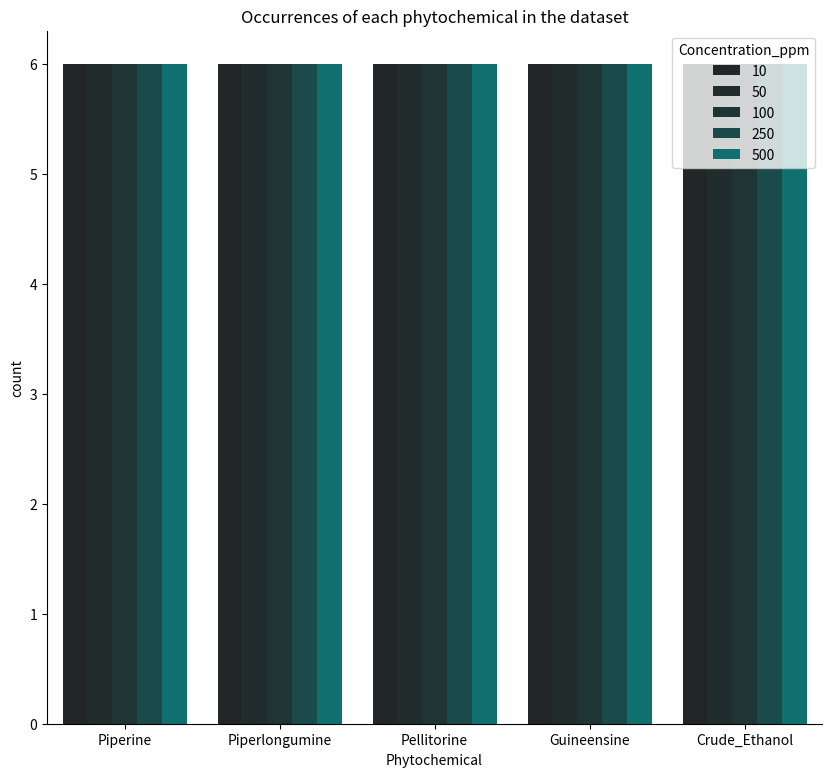
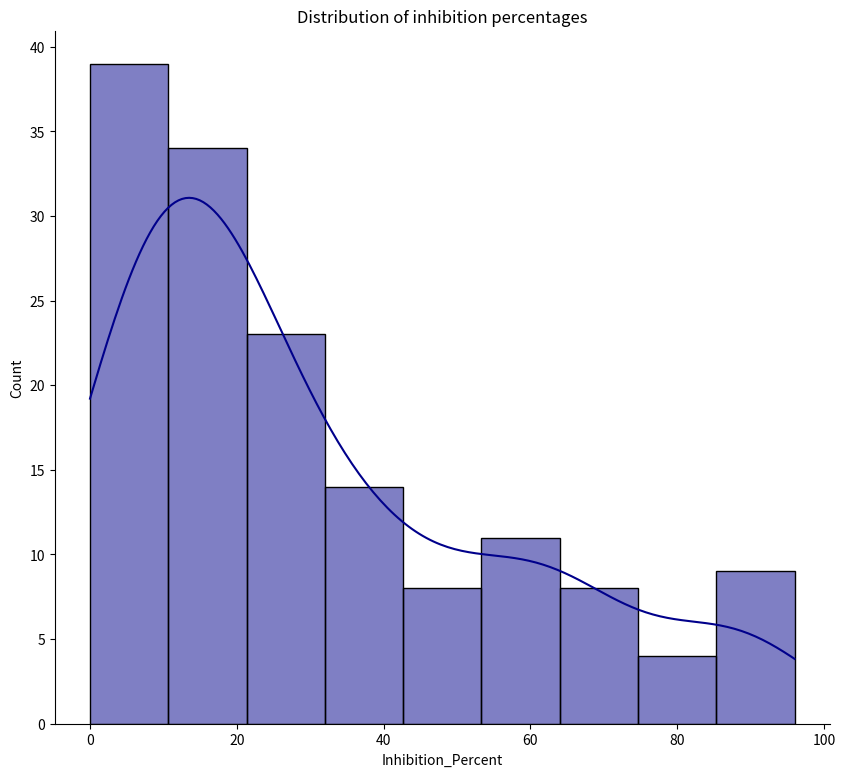
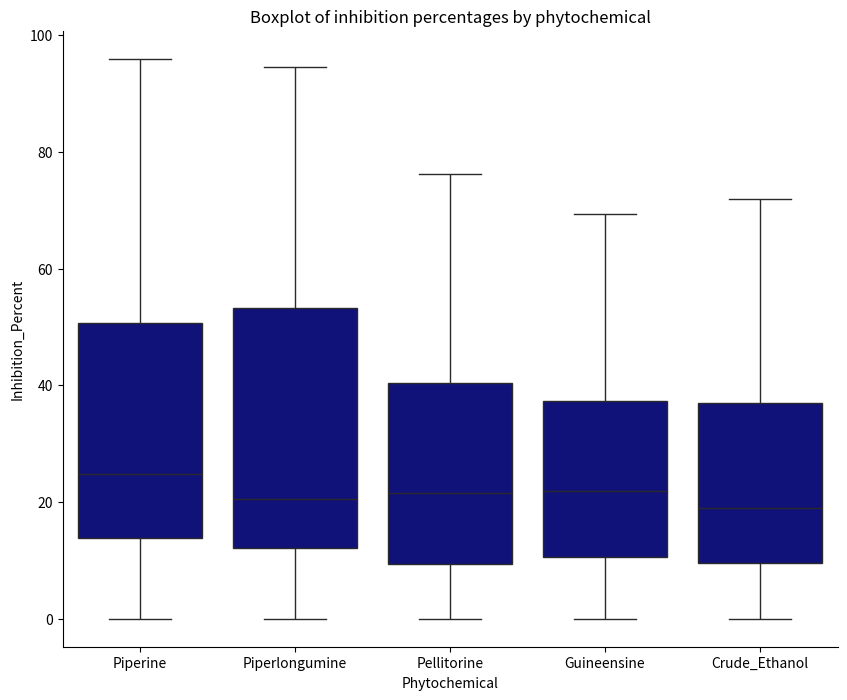
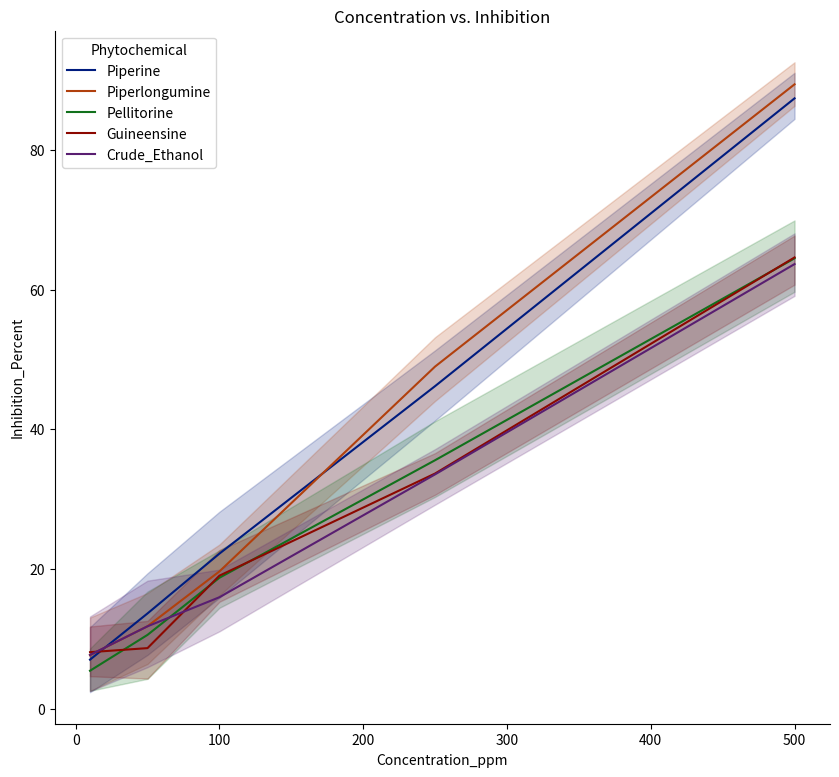
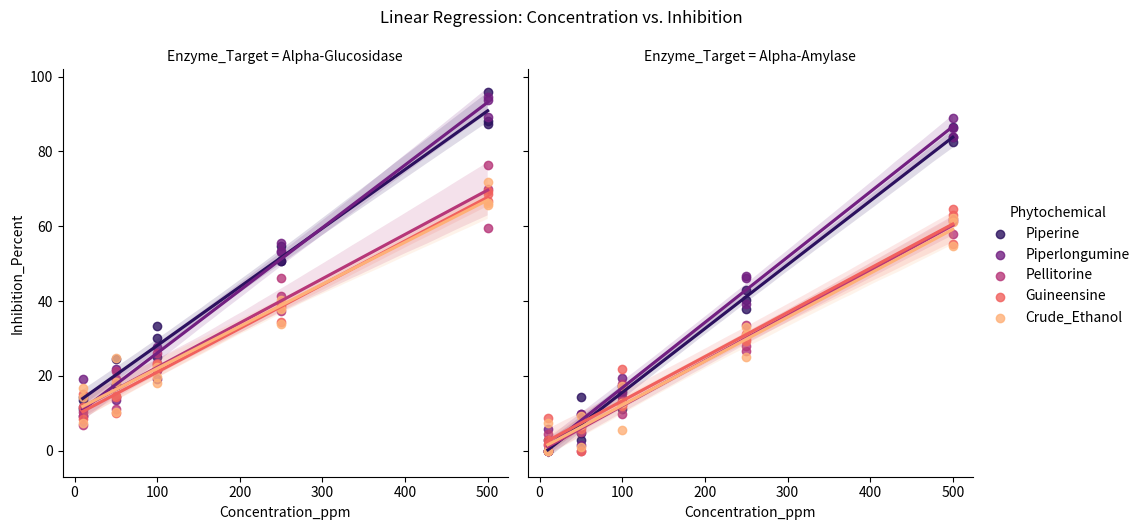

Recreate these plots in Python, in order.
# -*- coding: utf-8 -*-
"""Untitled45.ipynb

Automatically generated by Colab.

Original file is located at
    https://colab.research.google.com/drive/1UwMNQ3YuScdlmXzr9Xr1CgTQarnUyOi9
"""

"""
ENZYME KINETICS & PHYTOMEDICINAL REGRESSION - DAY 32
Focus: Alpha-Glucosidase & Alpha-Amylase Inhibition, Linear Regression Fitting, and Faceted Grids
Project: Comparative Efficacy of Piper longum Alkaloids vs. Crude Ethanol Extract
"""
import pandas as pd
import numpy as np
import seaborn as sns
import matplotlib.pyplot as plt

np.random.seed(42)
# ==========================================
# SECTION 1: IN VITRO ENZYME INHIBITION ASSAY
# ==========================================
compounds = ['Piperine', 'Piperlongumine', 'Pellitorine', 'Guineensine', 'Crude_Ethanol']
enzymes = ['Alpha-Glucosidase', 'Alpha-Amylase']
concentrations = [10, 50, 100, 250, 500] # ppm

rows = []
for c in compounds:
    for e in enzymes:
        for conc in concentrations:
            for rep in ['R1', 'R2', 'R3']:
                # Scientific logic: Pure alkaloid piperine/piperlongumine inhibits more than crude at lower doses
                base_inhibition = (conc / 500) * 85 if c in ['Piperine', 'Piperlongumine'] else (conc / 500) * 60
                if e == 'Alpha-Glucosidase':
                    base_inhibition += 10 # slightly higher affinity for glucosidase

                inhibition = min(100, max(0, base_inhibition + np.random.normal(0, 4)))
                rows.append({
                    'Phytochemical': c,
                    'Enzyme_Target': e,
                    'Concentration_ppm': conc,
                    'Inhibition_Percent': inhibition,
                    'Replicate': rep
                })

df_enzyme = pd.DataFrame(rows)
print("Dataset 'df_enzyme' initialized successfully!")

# ==========================================
# SECTION 2: EXPERIMENTAL DESIGN DENSITY
# ==========================================

# 2.1 Quantifying Replicate Saturation Across Concentration Brackets
plt.figure(figsize=(10,9))
sns.countplot(data = df_enzyme, x = "Phytochemical", hue = "Concentration_ppm", color = "teal")
plt.title("Occurrences of each phytochemical in the dataset")
sns.despine()

# 2.2 Global Inhibition Profile: Frequency and Kernel Density Estimation (KDE)
plt.figure(figsize=(10,9))
sns.histplot(data = df_enzyme, x = "Inhibition_Percent", kde = True, color = "darkblue")
plt.title("Distribution of inhibition percentages")
sns.despine()

# ==========================================
# SECTION 3: PHARMACOLOGICAL POTENCY VARIANCE
# ==========================================

# 3.1 Comparative Spread: Boxplot evaluation of isolated compounds vs. crude mixtures
plt.figure(figsize=(10,8))
sns.boxplot(data = df_enzyme, x = "Phytochemical", y = "Inhibition_Percent", color = "darkblue")
plt.title("Boxplot of inhibition percentages by phytochemical")
sns.despine()

# 3.2 Dose-Response Trends: Global Lineplot Overlap
plt.figure(figsize=(10,9))
sns.lineplot(data = df_enzyme, x = "Concentration_ppm", y = "Inhibition_Percent", hue = "Phytochemical", palette = "dark")
plt.title("Concentration vs. Inhibition")
sns.despine()

#==========================================
# SECTION 4: CO-FACETED LINEAR REGRESSION
# ==========================================

# 4.1 Grid Faceting: Generating independent regression slopes for each enzyme target
# lmplot fits a linear model and plots the resulting regression line alongside its shaded 95% CI

g = sns.lmplot(
    data=df_enzyme,
    x="Concentration_ppm",
    y="Inhibition_Percent",
    col="Enzyme_Target",
    hue="Phytochemical",   # Optional: colors lines by your compounds
    palette="magma",
    height=5,
    aspect=1
)

g.fig.suptitle("Linear Regression: Concentration vs. Inhibition", y=1.05)
plt.show()
